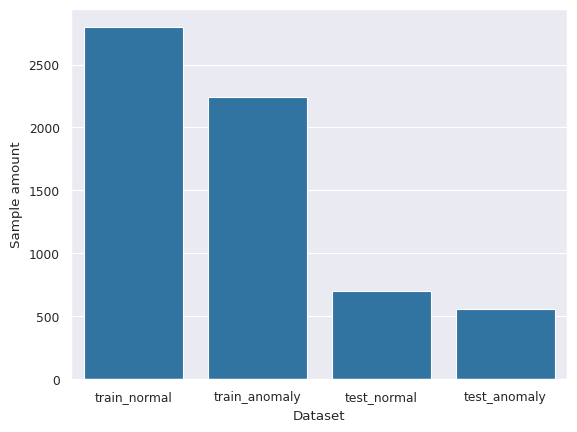

Python code for this plot:
import pandas as pd
import seaborn as sns
from matplotlib import pyplot as plt
sns.set_style("darkgrid")
sns.set_context("paper")


def get_data_dist():

    df=pd.DataFrame(data={
        "Dataset":["train_normal","train_anomaly","test_normal","test_anomaly"],
        "Sample amount":[2800,2242,700,560]
    })
    sns.barplot(data=df,x="Dataset",y="Sample amount")

    plt.savefig("1.jpg",dpi=300)

def get_K_cLuster_curve():
    ...



if __name__=='__main__':
    get_data_dist()